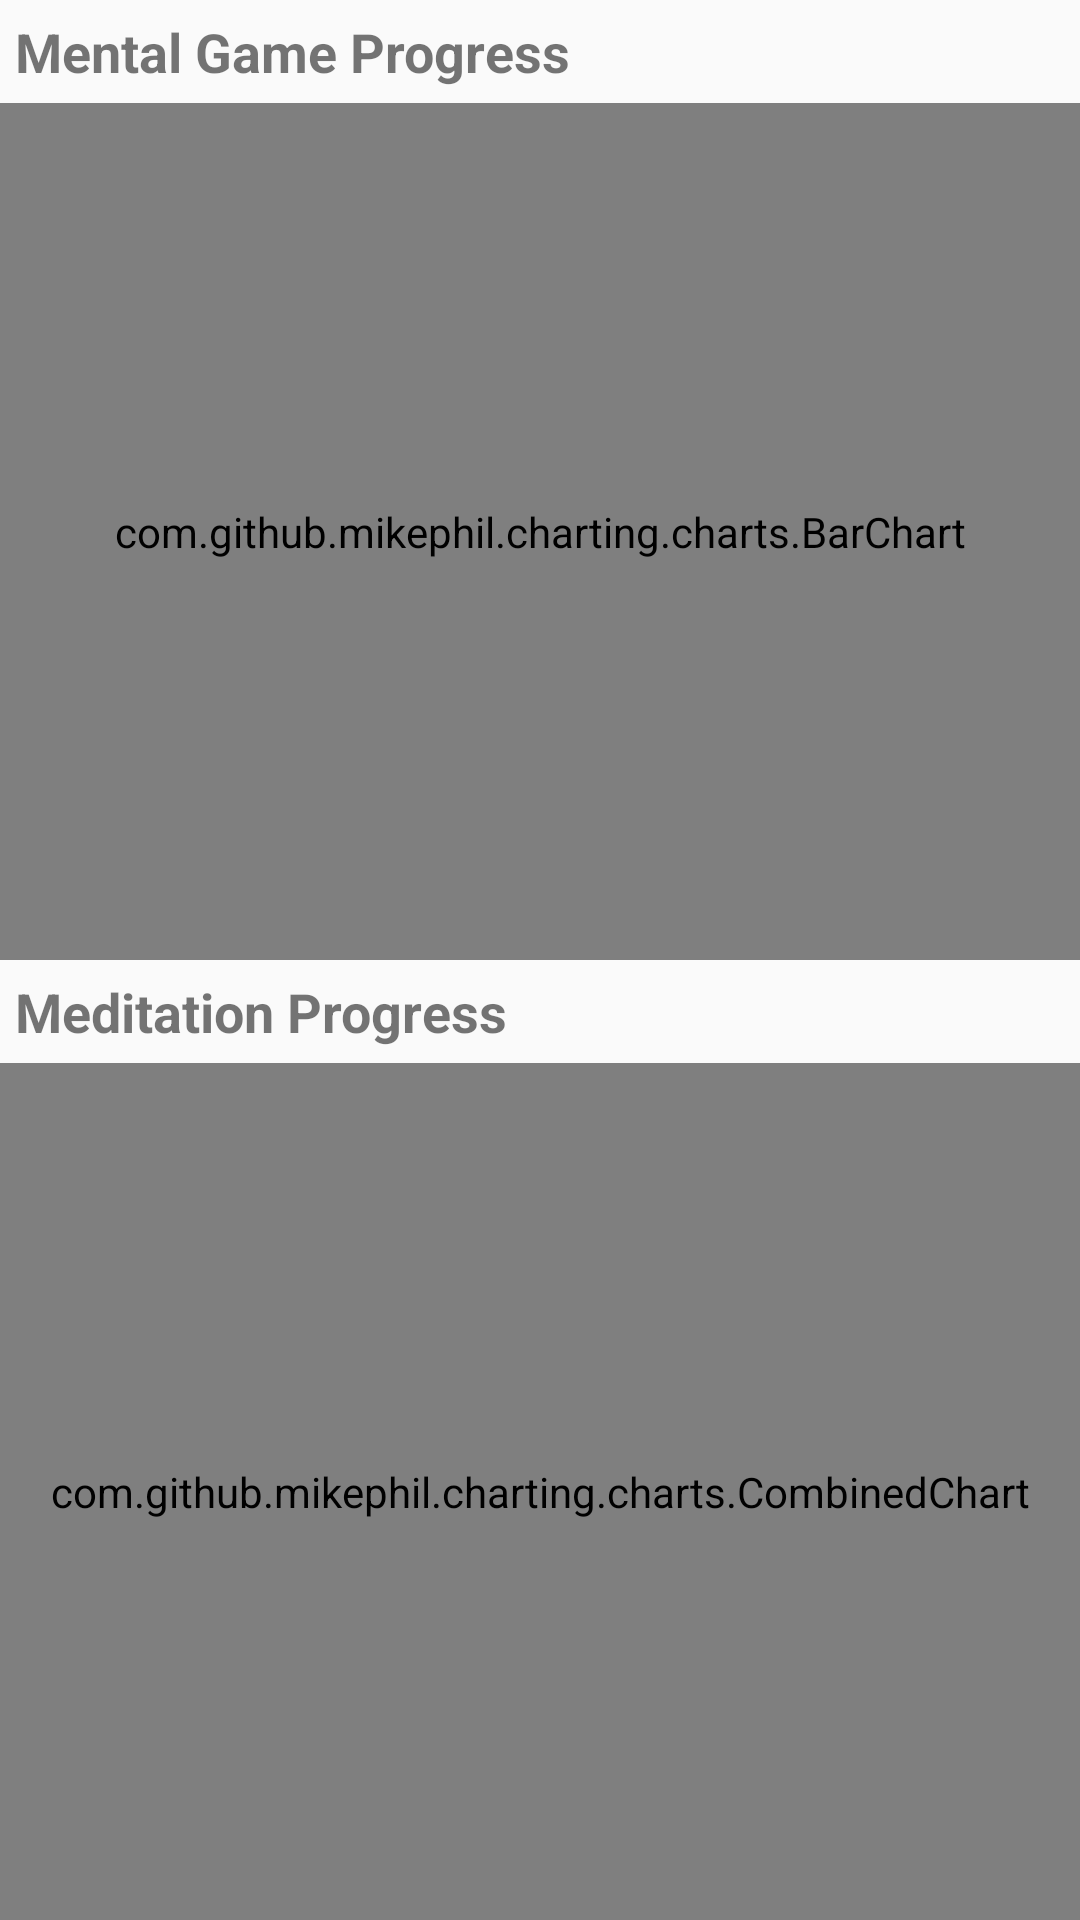

Reconstruct the res/layout file that produces this screen, plus the resources it refers to.
<!-- AndroidManifest.xml: application theme AppTheme -->
<!-- res/layout/fragment_meditation_summary_layout.xml -->
<?xml version="1.0" encoding="utf-8"?>
<LinearLayout xmlns:android="http://schemas.android.com/apk/res/android"
    android:orientation="vertical" android:layout_width="match_parent"
    android:layout_height="match_parent">

    <TextView
        android:layout_width="wrap_content"
        android:layout_height="wrap_content"
        android:text="Mental Game Progress"
        android:textSize="18sp"
        android:textStyle="bold"
        android:padding="5dp"/>

    <com.github.mikephil.charting.charts.BarChart
        android:id="@+id/summary_bar_chart"
        android:layout_width="match_parent"
        android:layout_height="wrap_content"
        android:layout_weight="1"/>
    <TextView
        android:layout_width="wrap_content"
        android:layout_height="wrap_content"
        android:text="Meditation Progress"
        android:textSize="18sp"
        android:textStyle="bold"
        android:padding="5dp"/>

    <com.github.mikephil.charting.charts.CombinedChart
        android:id="@+id/summary_comb_chart"
        android:layout_width="match_parent"
        android:layout_height="wrap_content"
        android:layout_weight="1">
    </com.github.mikephil.charting.charts.CombinedChart>
</LinearLayout>
<!-- resources referenced by this layout -->
<resources>
  <style name="AppTheme" parent="AppBaseTheme">
          
      </style>
  <style name="AppBaseTheme" parent="android:Theme.Material.Light.NoActionBar">
          
      </style>
</resources>
